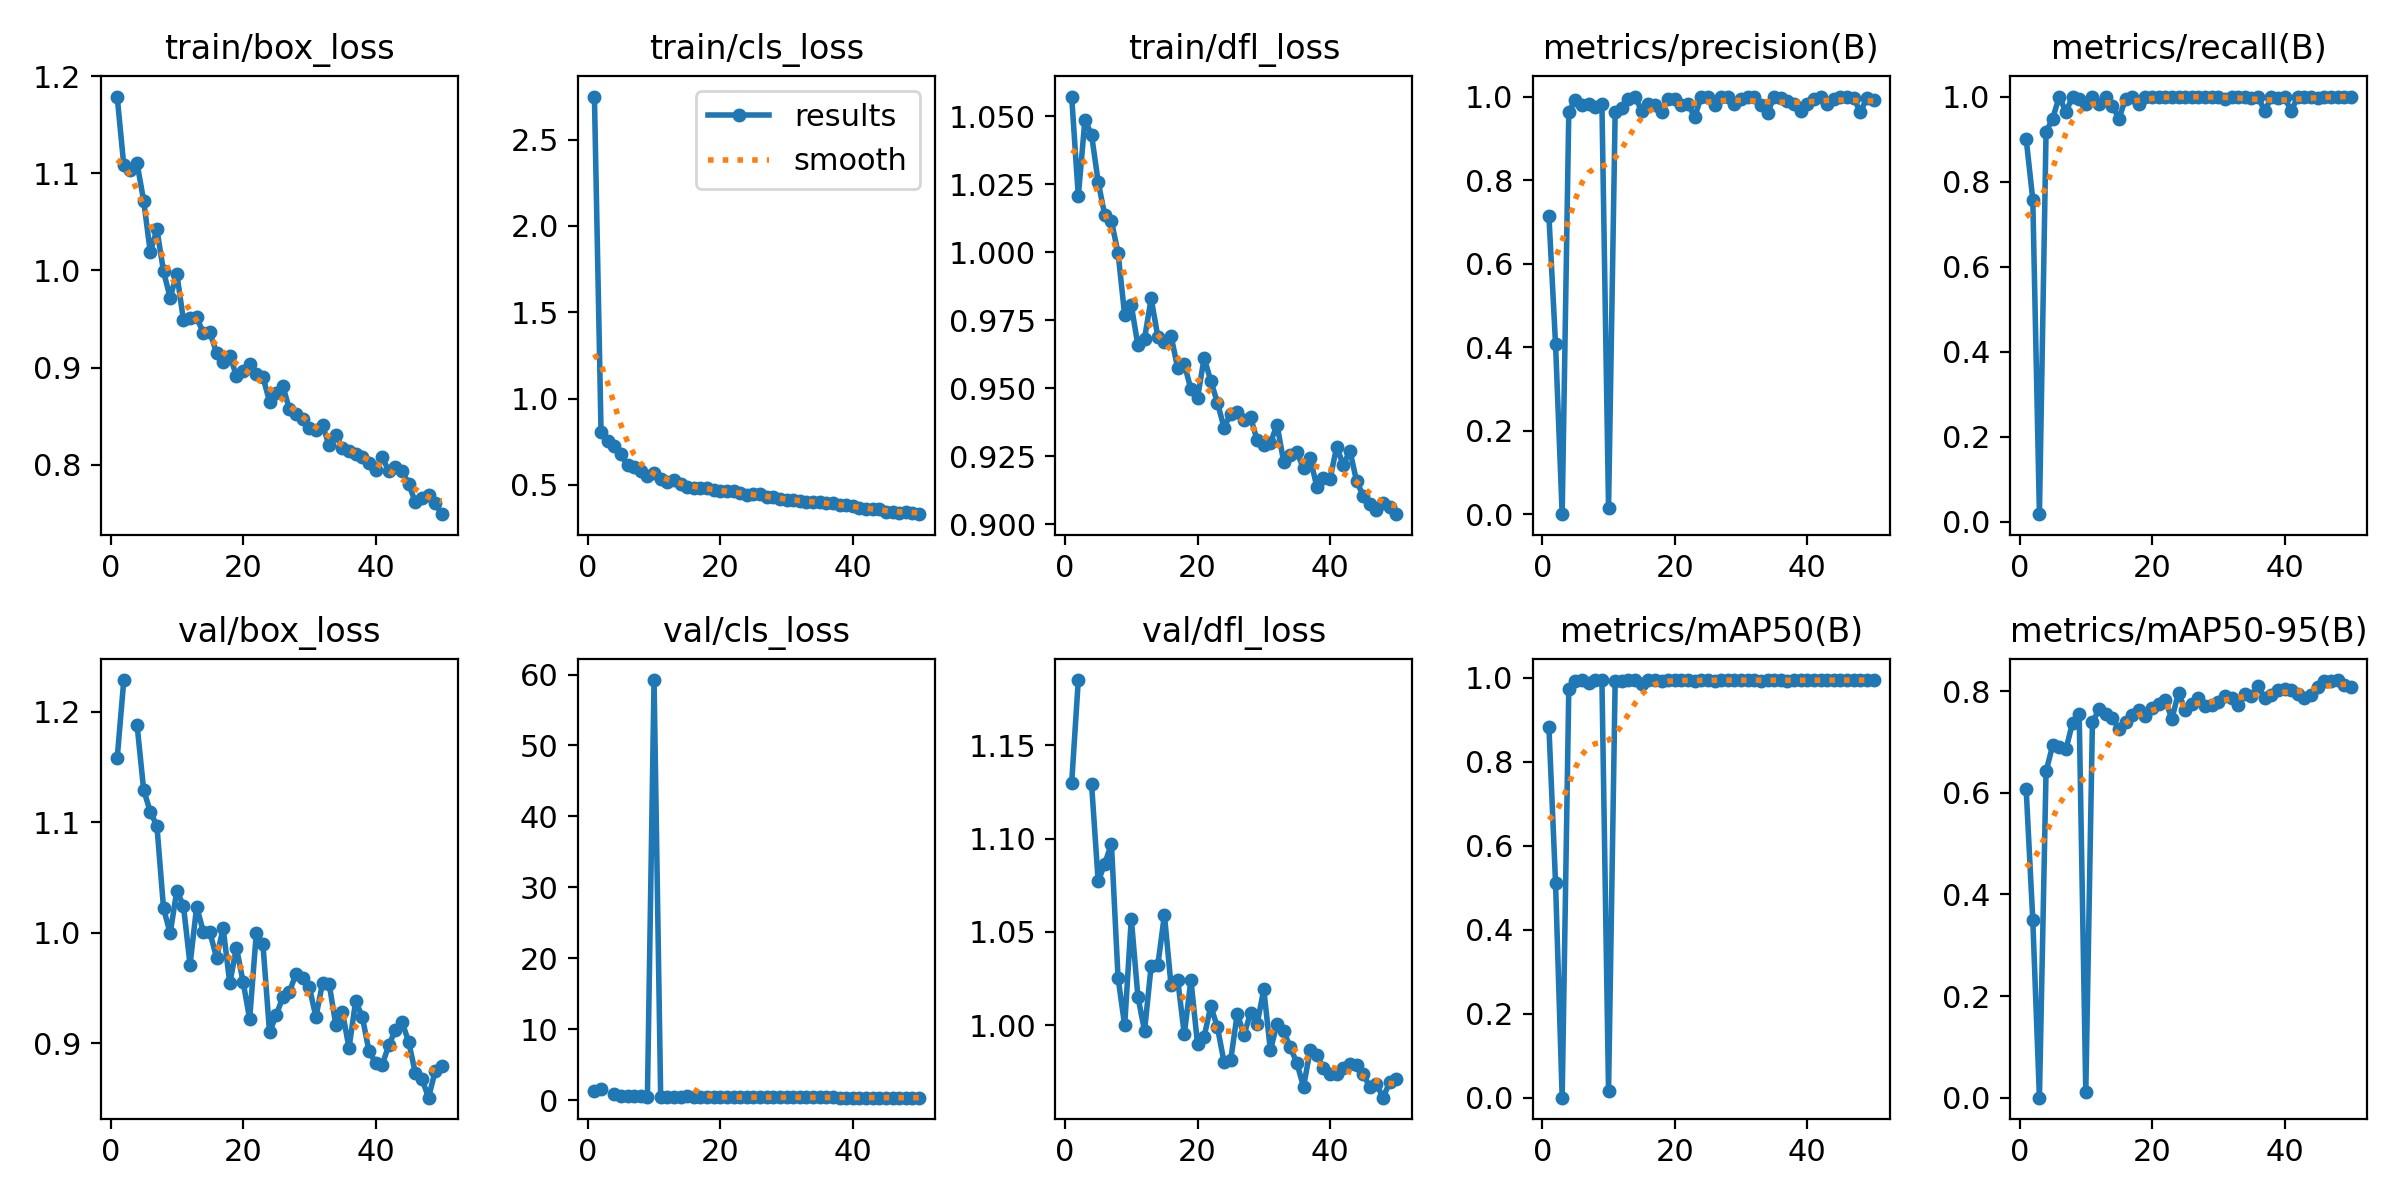

The data file committed next to this chart (first rows):
epoch, time, train/box_loss, train/cls_loss, train/dfl_loss, metrics/precision(B), metrics/recall(B), metrics/mAP50(B), metrics/mAP50-95(B), val/box_loss, val/cls_loss, val/dfl_loss, lr/pg0, lr/pg1, lr/pg2
1, 115.4, 1.179, 2.749, 1.057, 0.7132, 0.9003, 0.8826, 0.6069, 1.158, 1.252, 1.13, 0.0006597, 0.0006597, 0.0006597
2, 138.3, 1.108, 0.8082, 1.021, 0.4069, 0.7571, 0.5115, 0.3493, 1.229, 1.505, 1.185, 0.0013, 0.0013, 0.0013
3, 160.5, 1.103, 0.7518, 1.049, 7e-05, 0.01724, 3e-05, 2e-05, nan, nan, nan, 0.001914, 0.001914, 0.001914
4, 182.3, 1.11, 0.723, 1.043, 0.9637, 0.9163, 0.9742, 0.642, 1.188, 0.8075, 1.129, 0.001881, 0.001881, 0.001881
5, 204.2, 1.072, 0.6775, 1.026, 0.9927, 0.9483, 0.9918, 0.6932, 1.129, 0.5911, 1.077, 0.001842, 0.001842, 0.001842
6, 226, 1.019, 0.6143, 1.014, 0.9798, 1, 0.995, 0.6902, 1.11, 0.5498, 1.086, 0.001802, 0.001802, 0.001802
7, 247.9, 1.042, 0.6035, 1.011, 0.9824, 0.9636, 0.9871, 0.6854, 1.096, 0.5839, 1.097, 0.001762, 0.001762, 0.001762
8, 269.6, 0.9989, 0.5831, 0.9999, 0.9755, 1, 0.9941, 0.7377, 1.022, 0.5838, 1.026, 0.001723, 0.001723, 0.001723
9, 291.5, 0.9718, 0.5488, 0.9769, 0.9829, 0.9934, 0.9945, 0.7556, 0.9994, 0.4983, 0.9999, 0.001683, 0.001683, 0.001683
10, 313.5, 0.9968, 0.571, 0.9806, 0.01545, 0.9828, 0.01563, 0.01091, 1.038, 59.23, 1.057, 0.001644, 0.001644, 0.001644
11, 335.4, 0.949, 0.5346, 0.9658, 0.9635, 1, 0.9937, 0.7387, 1.024, 0.4963, 1.015, 0.001604, 0.001604, 0.001604
12, 357.2, 0.9514, 0.5194, 0.9683, 0.9732, 0.9828, 0.9934, 0.764, 0.9711, 0.4665, 0.9971, 0.001564, 0.001564, 0.001564
13, 379.1, 0.952, 0.5266, 0.983, 0.9937, 1, 0.995, 0.7559, 1.024, 0.491, 1.032, 0.001525, 0.001525, 0.001525
14, 400.8, 0.9354, 0.5065, 0.969, 1, 0.9788, 0.9947, 0.747, 1.001, 0.4631, 1.032, 0.001485, 0.001485, 0.001485
15, 422.7, 0.9361, 0.4865, 0.967, 0.9656, 0.9483, 0.9866, 0.7259, 1, 0.5249, 1.059, 0.001446, 0.001446, 0.001446
16, 444.5, 0.9154, 0.4805, 0.9694, 0.9829, 0.9938, 0.9945, 0.7388, 0.9774, 0.4435, 1.021, 0.001406, 0.001406, 0.001406
17, 466.3, 0.9057, 0.4798, 0.9574, 0.9796, 1, 0.9945, 0.7533, 1.004, 0.475, 1.025, 0.001366, 0.001366, 0.001366
18, 488.2, 0.9124, 0.4794, 0.959, 0.9629, 0.9828, 0.9929, 0.762, 0.9541, 0.4535, 0.9951, 0.001327, 0.001327, 0.001327
19, 510, 0.8915, 0.4729, 0.9496, 0.9938, 1, 0.995, 0.7514, 0.9866, 0.4442, 1.024, 0.001287, 0.001287, 0.001287
20, 531.8, 0.8963, 0.4639, 0.9465, 0.994, 1, 0.995, 0.7668, 0.9558, 0.4168, 0.9899, 0.001248, 0.001248, 0.001248
21, 553.6, 0.9037, 0.4631, 0.9612, 0.9809, 1, 0.9941, 0.7741, 0.922, 0.4188, 0.994, 0.001208, 0.001208, 0.001208
22, 575.8, 0.8934, 0.463, 0.9527, 0.9824, 1, 0.9941, 0.7819, 0.9994, 0.4311, 1.01, 0.001168, 0.001168, 0.001168
23, 597.6, 0.8906, 0.4528, 0.9447, 0.9507, 0.9985, 0.9923, 0.7454, 0.9898, 0.4375, 0.999, 0.001129, 0.001129, 0.001129
24, 619.3, 0.8649, 0.4414, 0.9355, 1, 0.9993, 0.995, 0.7971, 0.9099, 0.4142, 0.9804, 0.001089, 0.001089, 0.001089
25, 641.3, 0.8734, 0.4444, 0.9406, 0.998, 1, 0.995, 0.7628, 0.9253, 0.4147, 0.9812, 0.00105, 0.00105, 0.00105
26, 663.3, 0.8813, 0.4484, 0.9413, 0.9798, 1, 0.9936, 0.7745, 0.9416, 0.44, 1.006, 0.00101, 0.00101, 0.00101
27, 685.1, 0.8571, 0.4294, 0.9384, 0.998, 1, 0.995, 0.7857, 0.9466, 0.4101, 0.9949, 0.0009704, 0.0009704, 0.0009704
28, 707.3, 0.8521, 0.428, 0.9393, 0.9983, 1, 0.995, 0.771, 0.9628, 0.3958, 1.006, 0.0009308, 0.0009308, 0.0009308
29, 729.3, 0.8475, 0.4178, 0.9309, 0.983, 0.9985, 0.9948, 0.7734, 0.9586, 0.4077, 1.001, 0.0008912, 0.0008912, 0.0008912
30, 751.1, 0.8384, 0.4141, 0.9293, 0.9933, 1, 0.995, 0.7777, 0.9509, 0.4092, 1.019, 0.0008516, 0.0008516, 0.0008516
31, 772.8, 0.8363, 0.4152, 0.9299, 1, 0.9937, 0.995, 0.7897, 0.9237, 0.3867, 0.9866, 0.000812, 0.000812, 0.000812
32, 794.6, 0.8406, 0.4067, 0.9366, 1, 0.9987, 0.995, 0.7857, 0.9544, 0.3873, 1.001, 0.0007724, 0.0007724, 0.0007724
33, 816.3, 0.8199, 0.4011, 0.923, 0.9806, 1, 0.9933, 0.7731, 0.9536, 0.4113, 0.9969, 0.0007328, 0.0007328, 0.0007328
34, 838, 0.8307, 0.4023, 0.9256, 0.9602, 1, 0.994, 0.7949, 0.9167, 0.3794, 0.9882, 0.0006932, 0.0006932, 0.0006932
35, 859.8, 0.8173, 0.3996, 0.9265, 1, 0.9962, 0.995, 0.7908, 0.9283, 0.3811, 0.9798, 0.0006536, 0.0006536, 0.0006536
36, 881.6, 0.8145, 0.394, 0.9205, 0.9972, 1, 0.995, 0.811, 0.8957, 0.3881, 0.967, 0.000614, 0.000614, 0.000614
37, 903.8, 0.8113, 0.3938, 0.9244, 0.9896, 0.9655, 0.9938, 0.7857, 0.9381, 0.377, 0.9868, 0.0005744, 0.0005744, 0.0005744
38, 925.6, 0.8075, 0.3809, 0.9138, 0.983, 0.9979, 0.9948, 0.7924, 0.924, 0.3702, 0.984, 0.0005348, 0.0005348, 0.0005348
39, 947.2, 0.8014, 0.3856, 0.9168, 0.9666, 0.9976, 0.9943, 0.8027, 0.8933, 0.3558, 0.9772, 0.0004952, 0.0004952, 0.0004952
40, 969, 0.7951, 0.3758, 0.9166, 0.983, 0.9988, 0.9948, 0.8035, 0.8824, 0.3685, 0.9738, 0.0004556, 0.0004556, 0.0004556
41, 992.3, 0.8082, 0.3685, 0.9284, 0.995, 0.9655, 0.9942, 0.8012, 0.8805, 0.3713, 0.9742, 0.000416, 0.000416, 0.000416
42, 1014, 0.7932, 0.3609, 0.9218, 0.9998, 1, 0.995, 0.7937, 0.8981, 0.3724, 0.9773, 0.0003764, 0.0003764, 0.0003764
43, 1036, 0.7973, 0.3624, 0.9271, 0.9815, 1, 0.9945, 0.7873, 0.912, 0.3714, 0.9795, 0.0003368, 0.0003368, 0.0003368
44, 1058, 0.7938, 0.3585, 0.9159, 0.9944, 1, 0.995, 0.7924, 0.9192, 0.3674, 0.9787, 0.0002972, 0.0002972, 0.0002972
45, 1079, 0.7805, 0.3447, 0.9105, 1, 0.9972, 0.995, 0.8079, 0.9014, 0.3571, 0.974, 0.0002576, 0.0002576, 0.0002576
46, 1101, 0.7617, 0.3432, 0.9074, 1, 0.9991, 0.995, 0.8205, 0.8733, 0.3571, 0.967, 0.000218, 0.000218, 0.000218
47, 1123, 0.7662, 0.3395, 0.9053, 0.9975, 1, 0.995, 0.8208, 0.868, 0.3535, 0.9687, 0.0001784, 0.0001784, 0.0001784
48, 1145, 0.7691, 0.3432, 0.9077, 0.9622, 1, 0.9943, 0.8218, 0.8508, 0.3549, 0.9613, 0.0001388, 0.0001388, 0.0001388
49, 1167, 0.7603, 0.337, 0.9063, 0.9969, 1, 0.995, 0.8119, 0.8747, 0.3498, 0.9695, 9.92e-05, 9.92e-05, 9.92e-05
50, 1189, 0.7492, 0.3304, 0.9037, 0.9924, 1, 0.995, 0.8086, 0.8797, 0.3496, 0.9711, 5.96e-05, 5.96e-05, 5.96e-05
